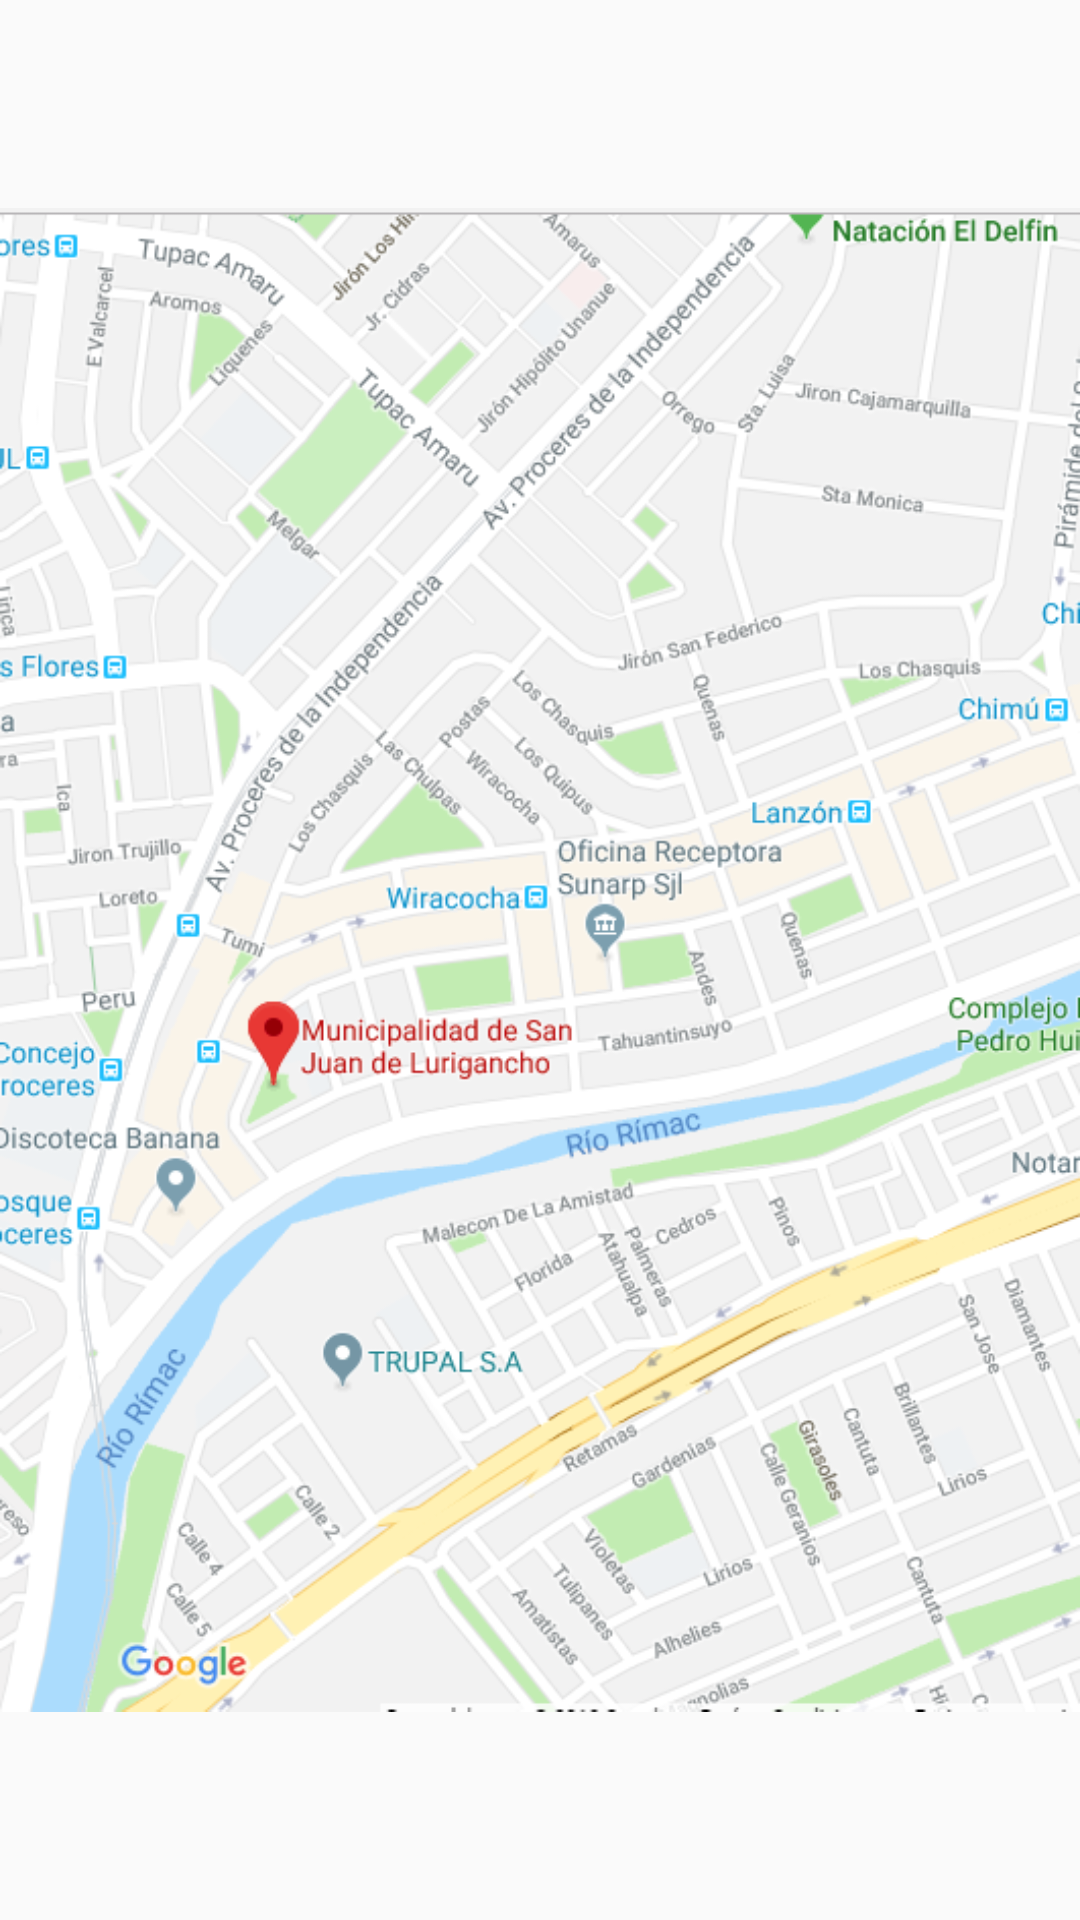

This screen was rendered from an Android layout file. Write that file and the resources it references.
<!-- AndroidManifest.xml: application theme AppThemeNoBar -->
<!-- res/layout/activity_lugares.xml -->
<?xml version="1.0" encoding="utf-8"?>

<android.support.constraint.ConstraintLayout xmlns:android="http://schemas.android.com/apk/res/android"
    xmlns:app="http://schemas.android.com/apk/res-auto"
    xmlns:tools="http://schemas.android.com/tools"
    android:layout_width="match_parent"
    android:layout_height="match_parent"
    tools:context=".LugaresActivity">
    <android.support.v7.widget.AppCompatImageView
        android:layout_width="match_parent"
        android:layout_height="match_parent"
        android:src="@mipmap/maps" />

</android.support.constraint.ConstraintLayout>
<!-- resources referenced by this layout -->
<resources>
  <!-- mipmap maps: png bitmap (mipmap-hdpi, 230824 bytes) -->
  <style name="AppThemeNoBar" parent="Theme.AppCompat.Light.NoActionBar">
          
          <item name="colorPrimary">@color/colorPrimary</item>
          <item name="colorPrimaryDark">@color/colorPrimaryDark</item>
          <item name="colorAccent">@color/colorAccent</item>
      </style>
  <!-- not gathered from this repository: default colours our renderer supplied (Android Studio template values) -->
  <color name="colorPrimary">#FF6200EE</color>
  <color name="colorPrimaryDark">#FF3700B3</color>
  <color name="colorAccent">#FF03DAC5</color>
</resources>
